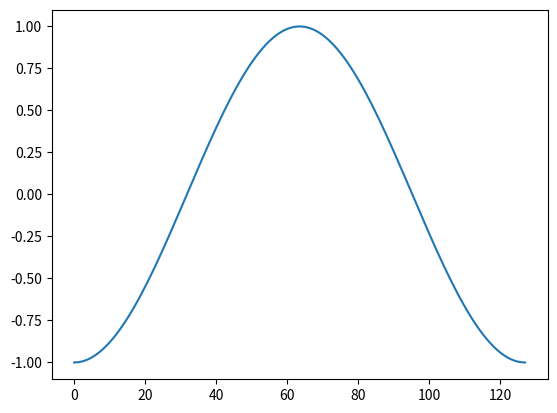

The script that saved this image:
from matplotlib import rcParams
import matplotlib.pyplot as plt
import numpy as np


if __name__=='__main__':
    # X = [1,3,5,7,9]
    # Y = [100,200,300,400,500]
    x = np.linspace(-np.pi, np.pi, 128)
    y = np.cos(x)

    # plt.plot(X,Y)
    plt.plot(y)
    plt.show()
    # plt.savefig('/home/<user>/sample/learn/learn_django/stock/plot.png', format='png')


if __name__=='__':
    labels = ['STAD', 'LUAD', 'LIHC', 'READ', 'BRCA', 'CESC', 'Others']
    titles = ['Cancer Deaths by type, 2010']
    data = [10032, 15623, 11205, 7701, 1868, 1272, 24345]

    rcParams.update({'font.size': 10})
    fig, axes = plt.subplots(1,2,figsize=(10,5))
    plt.subplots_adjust(wspace=0.5)

    explode = (0, 0.1, 0, 0, 0, 0, 0)

    for i in range(2):
        ax = axes[i]
        wedges, texts, autotexts = ax.pie(data[i], explode=explode, labels=labels, 
        autopct='%1.1f%%', pctdistance=0.85, shadow=False, startangle=90)

        for w in wedges:
            w.set_linewidth(0)
            w.set_edgecolor('w')

        for t in texts:
            t.set_color('k')
            t.set_fontsize(12)

        for a in autotexts:
            a.set_color('w')
            a.set_fontsize(8)

        # 도넛 트릭
        centre_circle = plt.Circle((0,0), 0.70, color='black', fc='white', linewidth=0)
        ax.add_artist(centre_circle)

        ax.set_title(titles[i])
        ax.axis('equal')

    plt.savefig('/home/<user>/sample/learn/learn_django/stock/ex_pieplot.png', format='png', dpi=300)
    plt.show()